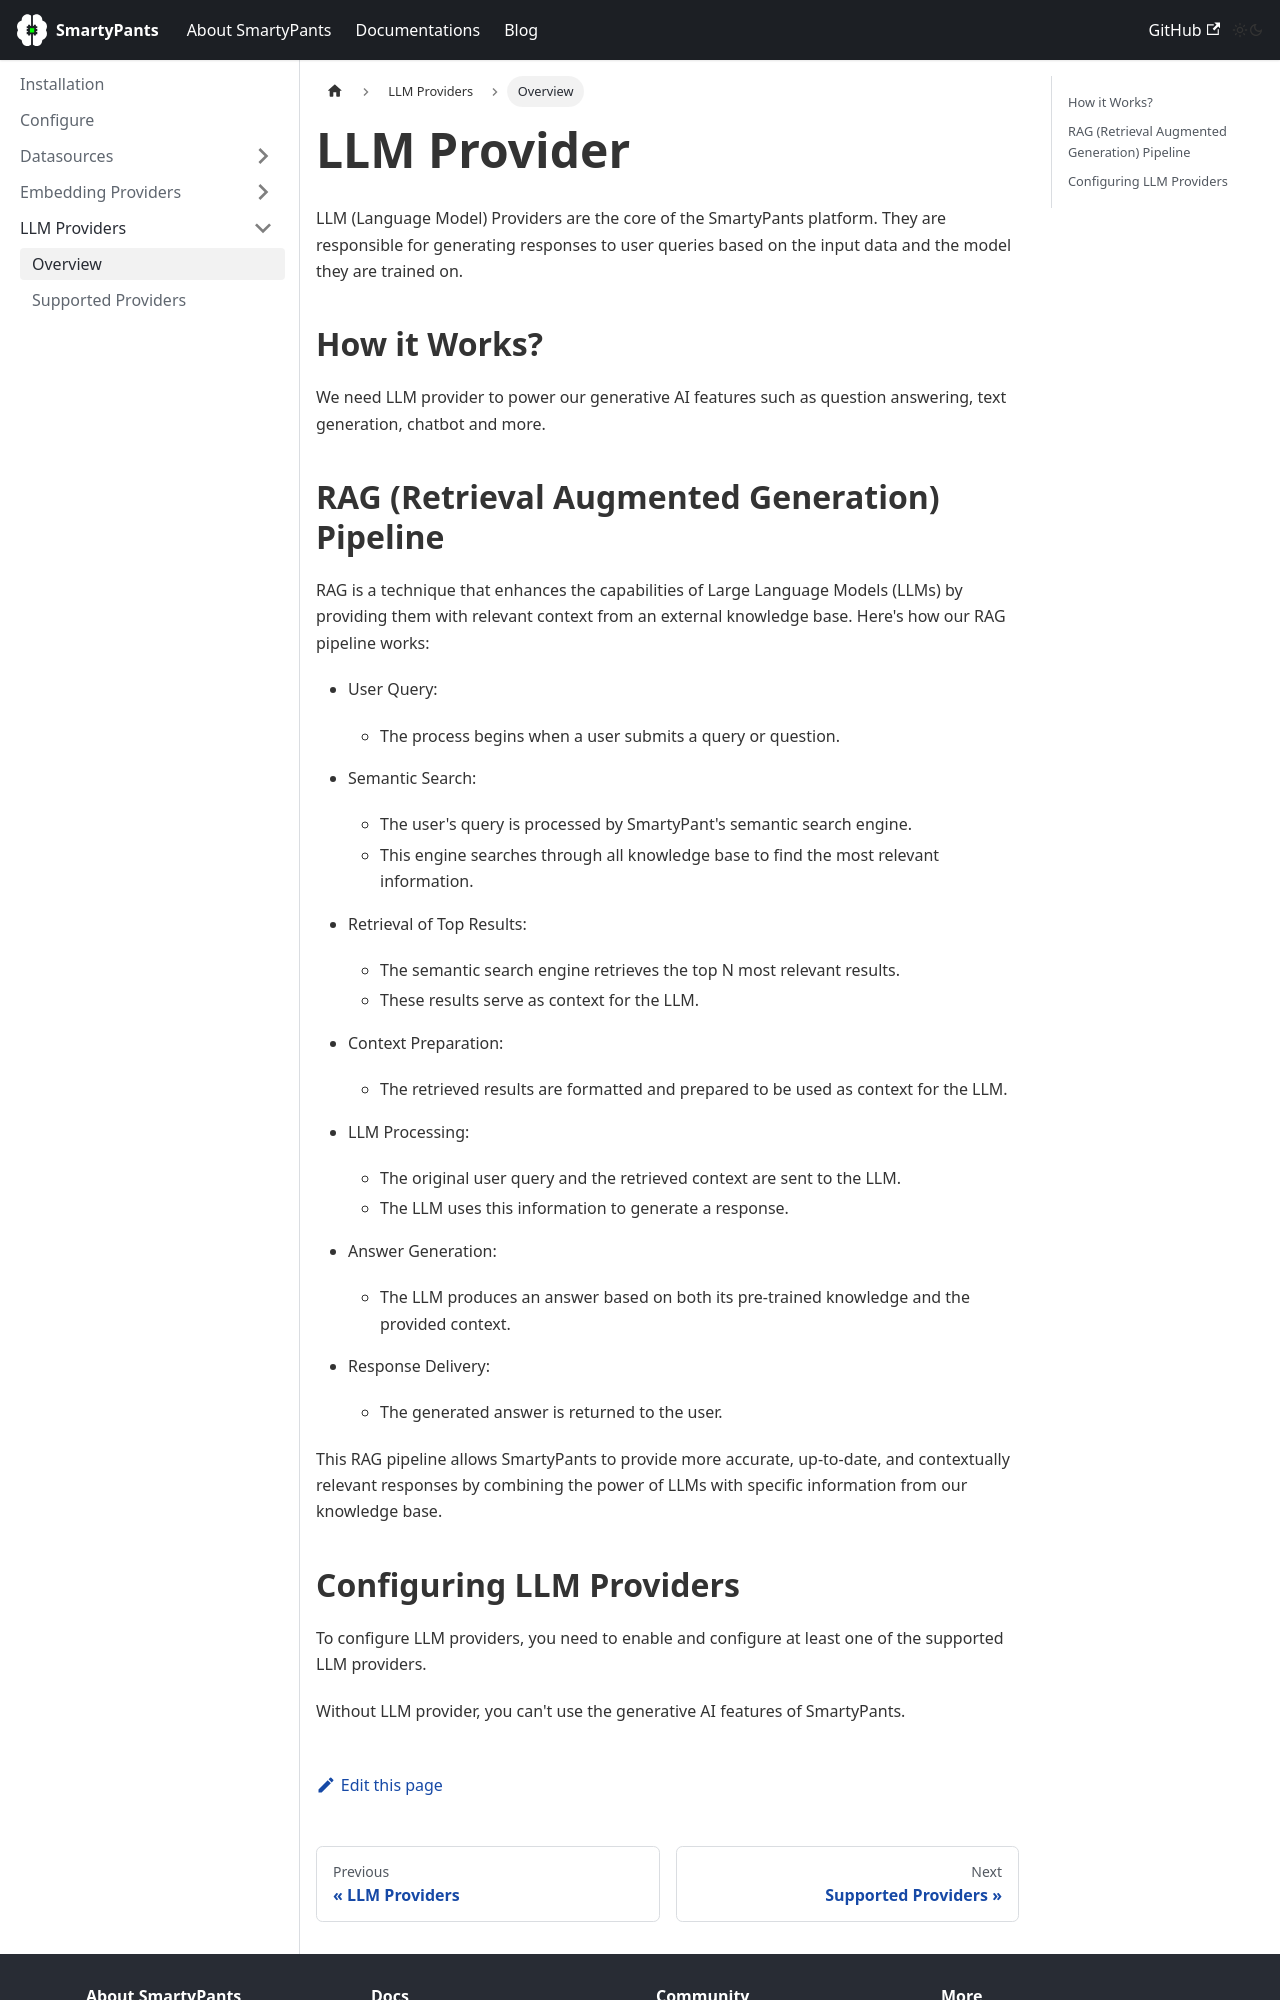

repository: shaharia-lab/smarty-pants · page: docs/llm-providers/overview/index.html · generator: docusaurus

---
sidebar_position: 1
title: Overview
---

# LLM Provider

LLM (Language Model) Providers are the core of the SmartyPants platform. They are responsible for generating responses to user queries based on the input data and the model they are trained on.

## How it Works?

We need LLM provider to power our generative AI features such as question answering, text generation, chatbot and more.

## RAG (Retrieval Augmented Generation) Pipeline

RAG is a technique that enhances the capabilities of Large Language Models (LLMs) by providing them with relevant context from an external knowledge base. Here's how our RAG pipeline works:

- User Query:
    - The process begins when a user submits a query or question.

- Semantic Search:
    - The user's query is processed by SmartyPant's semantic search engine.
    - This engine searches through all knowledge base to find the most relevant information.

- Retrieval of Top Results:
    - The semantic search engine retrieves the top N most relevant results.
    - These results serve as context for the LLM.

- Context Preparation:
    - The retrieved results are formatted and prepared to be used as context for the LLM.

- LLM Processing:
    - The original user query and the retrieved context are sent to the LLM.
    - The LLM uses this information to generate a response.

- Answer Generation:
    - The LLM produces an answer based on both its pre-trained knowledge and the provided context.

- Response Delivery:
    - The generated answer is returned to the user.

This RAG pipeline allows SmartyPants to provide more accurate, up-to-date, and contextually relevant responses by 
combining the power of LLMs with specific information from our knowledge base.
